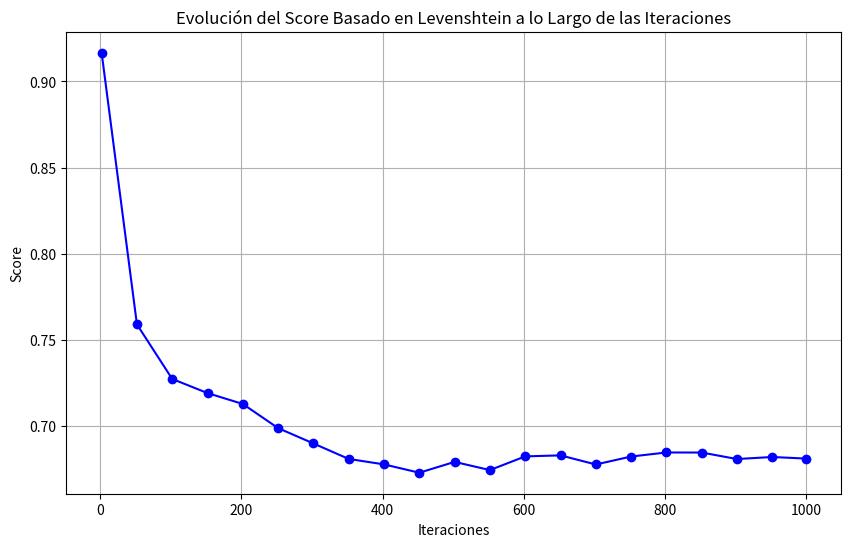

Write Python code to recreate this figure.
import matplotlib.pyplot as plt

# Datos de iteraciones y scores
iterations = [2, 52, 102, 152, 202, 252, 302, 352, 402, 452, 502, 552, 602, 652, 702, 752, 802, 852, 902, 952, 1000]
scores = [
    0.9166666666666666, 0.7588858155331458, 0.7271788019198072, 0.7189857200612361,
    0.7126612621576933, 0.6986407808583333, 0.6897266821932638, 0.6807323282630797,
    0.6775753596816588, 0.6727338439455264, 0.6790226746550817, 0.6742700924400526,
    0.6822204057364558, 0.6828098960211993, 0.6775237204096639, 0.6821356799008048,
    0.684492964075648, 0.6844515163540665, 0.6806884698465172, 0.6818655264864236,
    0.6809391442319709
]

# Crear la gráfica
plt.figure(figsize=(10, 6))
plt.plot(iterations, scores, marker='o', color='b', linestyle='-')
plt.title("Evolución del Score Basado en Levenshtein a lo Largo de las Iteraciones")
plt.xlabel("Iteraciones")
plt.ylabel("Score")
plt.grid(True)
plt.show()
